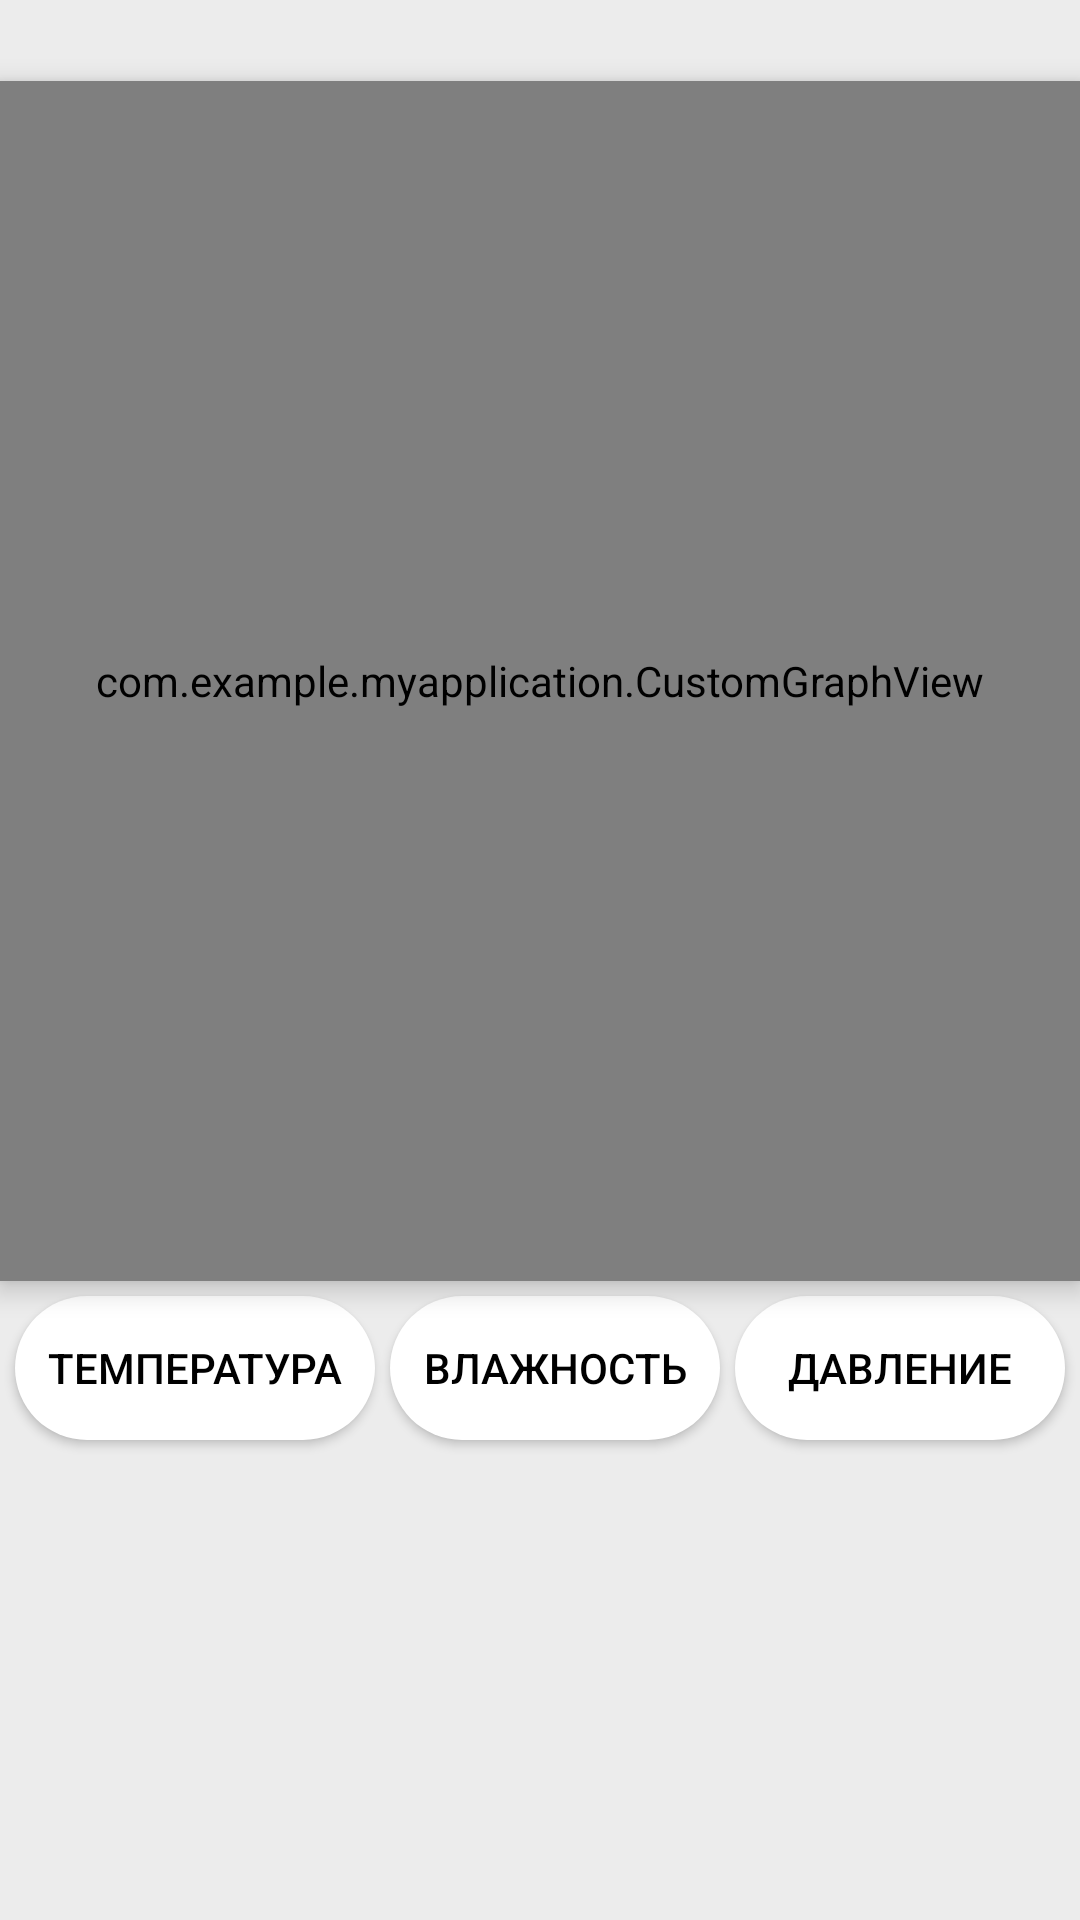

Produce the Android XML layout that renders to this screen, including the resource entries it uses.
<!-- AndroidManifest.xml: application theme AppTheme -->
<!-- res/layout/activity_weather.xml -->
<?xml version="1.0" encoding="utf-8"?>
<LinearLayout xmlns:android="http://schemas.android.com/apk/res/android"
    xmlns:tools="http://schemas.android.com/tools"
    android:layout_height="match_parent" android:layout_width="match_parent"
    android:orientation="vertical"
    android:background="@color/backgroundColor">
    <TextView
        android:background="@color/colorSecondary"
        android:layout_width="wrap_content"
        android:layout_height="wrap_content"
        android:textSize="@dimen/text_size"/>

    <com.example.myapplication.CustomGraphView
        android:elevation="@dimen/elevation_first_level"
        android:background="@color/colorSecondary"
        android:layout_width="match_parent"
        android:layout_height="400dip"
        android:id="@+id/activity_weather_graph"
        tools:targetApi="lollipop" />

    <LinearLayout
        android:layout_width="match_parent"
        android:layout_height="wrap_content"
        android:orientation="horizontal">
        <Button
            android:id="@+id/activity_weather_button_temp"
            android:layout_width="wrap_content"
            android:layout_marginLeft="@dimen/activity_short_horizontal_padding"
            android:background="@drawable/ripple"
            android:layout_height="wrap_content"
            android:layout_weight="1"
            android:text="@string/temperature"
            android:layout_marginStart="@dimen/activity_short_horizontal_padding"
            android:layout_marginTop="@dimen/activity_short_vertical_padding"
            android:layout_marginBottom="@dimen/activity_short_vertical_padding"/>
        <Button
            android:id="@+id/activity_weather_button_humidity"
            android:background="@drawable/ripple"
            android:layout_width="wrap_content"
            android:layout_height="wrap_content"
            android:layout_weight="1"
            android:text="@string/humidity"
            android:layout_marginRight="@dimen/activity_short_horizontal_padding"
            android:layout_marginLeft="@dimen/activity_short_horizontal_padding"
            android:layout_marginTop="@dimen/activity_short_vertical_padding"
            android:layout_marginBottom="@dimen/activity_short_vertical_padding"/>
        <Button
            android:id="@+id/activity_weather_button_pressure_mm"
            android:background="@drawable/ripple"
            android:layout_marginRight="@dimen/activity_short_horizontal_padding"
            android:layout_width="wrap_content"
            android:layout_height="wrap_content"
            android:layout_weight="1"
            android:text="@string/pressure"
            android:layout_marginEnd="@dimen/activity_short_horizontal_padding"
            android:layout_marginTop="@dimen/activity_short_vertical_padding"
            android:layout_marginBottom="@dimen/activity_short_vertical_padding" />
    </LinearLayout>
</LinearLayout>
<!-- resources referenced by this layout -->
<resources>
  <color name="backgroundColor">#ECECEC</color>
  <color name="colorSecondary">#FFFFFF</color>
  <dimen name="activity_short_horizontal_padding">5dp</dimen>
  <dimen name="activity_short_vertical_padding">5dp</dimen>
  <dimen name="elevation_first_level">5dp</dimen>
  <dimen name="text_size">20sp</dimen>
  <!-- drawable ripple (drawable) -->
  <?xml version="1.0" encoding="utf-8"?>
  <selector xmlns:android="http://schemas.android.com/apk/res/android">
      <item android:state_pressed="true">
          <shape android:shape="rectangle">
              <solid android:color="@color/colorDarkSecondary"/>
              <corners android:radius="3dp"/>
          </shape>
      </item>
  
      <item android:state_pressed="false">
          <shape android:shape="rectangle">
              <solid android:color="@color/colorSecondary"/>
              <corners android:radius="30dp"/>
          </shape>
      </item>
  </selector>
  <string name="humidity">Влажность</string>
  <string name="pressure">Давление</string>
  <string name="temperature">Температура</string>
  <style name="AppTheme" parent="Theme.AppCompat.Light">
          <item name="colorPrimary">@color/colorPrimary</item>
          <item name="colorPrimaryDark">@color/colorPrimaryDark</item>
          <item name="colorButtonNormal">@color/colorSecondary</item>
          <item name="colorError">@color/colorError</item>
          <item name="android:textColor">@color/textColor1</item>
          <item name="actionMenuTextColor">@color/textColor1</item>\
      </style>
  <color name="colorDarkSecondary">#00137E</color>
  <color name="colorPrimary">#3F6DFF</color>
  <color name="colorPrimaryDark">#3B67F0</color>
  <color name="colorError">#F44336</color>
  <color name="textColor1">#000</color>
</resources>
